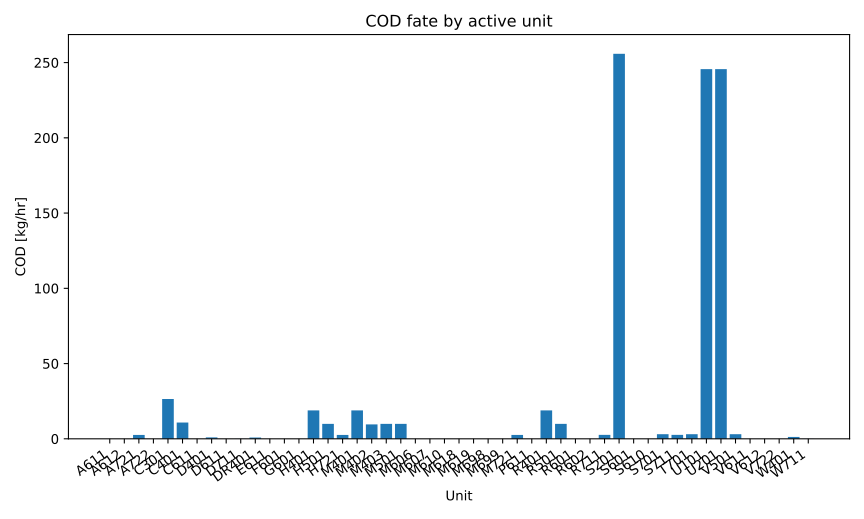

The data file committed next to this chart (first rows):
series_id, label, x, y
cod, COD, A611, 0.0
cod, COD, A612, 0.0
cod, COD, A721, 2.593
cod, COD, A722, 0.0
cod, COD, C301, 26.47
cod, COD, C401, 10.82
cod, COD, C611, 0.0
cod, COD, D401, 0.9535
cod, COD, D611, 0.0
cod, COD, D711, 0.03384
cod, COD, DR401, 0.8746
cod, COD, E611, 0.0
cod, COD, F601, 0.0
cod, COD, G601, 0.0
cod, COD, H401, 18.89
cod, COD, H501, 9.941
cod, COD, H721, 2.593
cod, COD, M401, 18.89
cod, COD, M402, 9.564
cod, COD, M403, 9.941
cod, COD, M501, 9.941
cod, COD, M606, 0.0
cod, COD, M607, 0.0
cod, COD, M610, 0.0
cod, COD, M618, 0.0
cod, COD, M619, 0.0
cod, COD, M698, 0.0
cod, COD, M699, 0.0
cod, COD, M721, 2.593
cod, COD, P611, 0.0
cod, COD, R401, 18.89
cod, COD, R501, 9.941
cod, COD, R601, 0.0
cod, COD, R602, 0.0
cod, COD, R711, 2.627
cod, COD, S201, 255.8
cod, COD, S601, 0.0
cod, COD, S610, 0.0
cod, COD, S701, 3.047
cod, COD, S711, 2.627
cod, COD, T701, 3.047
cod, COD, U101, 245.6
cod, COD, U201, 245.6
cod, COD, V501, 3.047
cod, COD, V611, 0.0
cod, COD, V612, 0.0
cod, COD, V722, 0.0
cod, COD, W401, 1.252
cod, COD, W711, 0.03384
